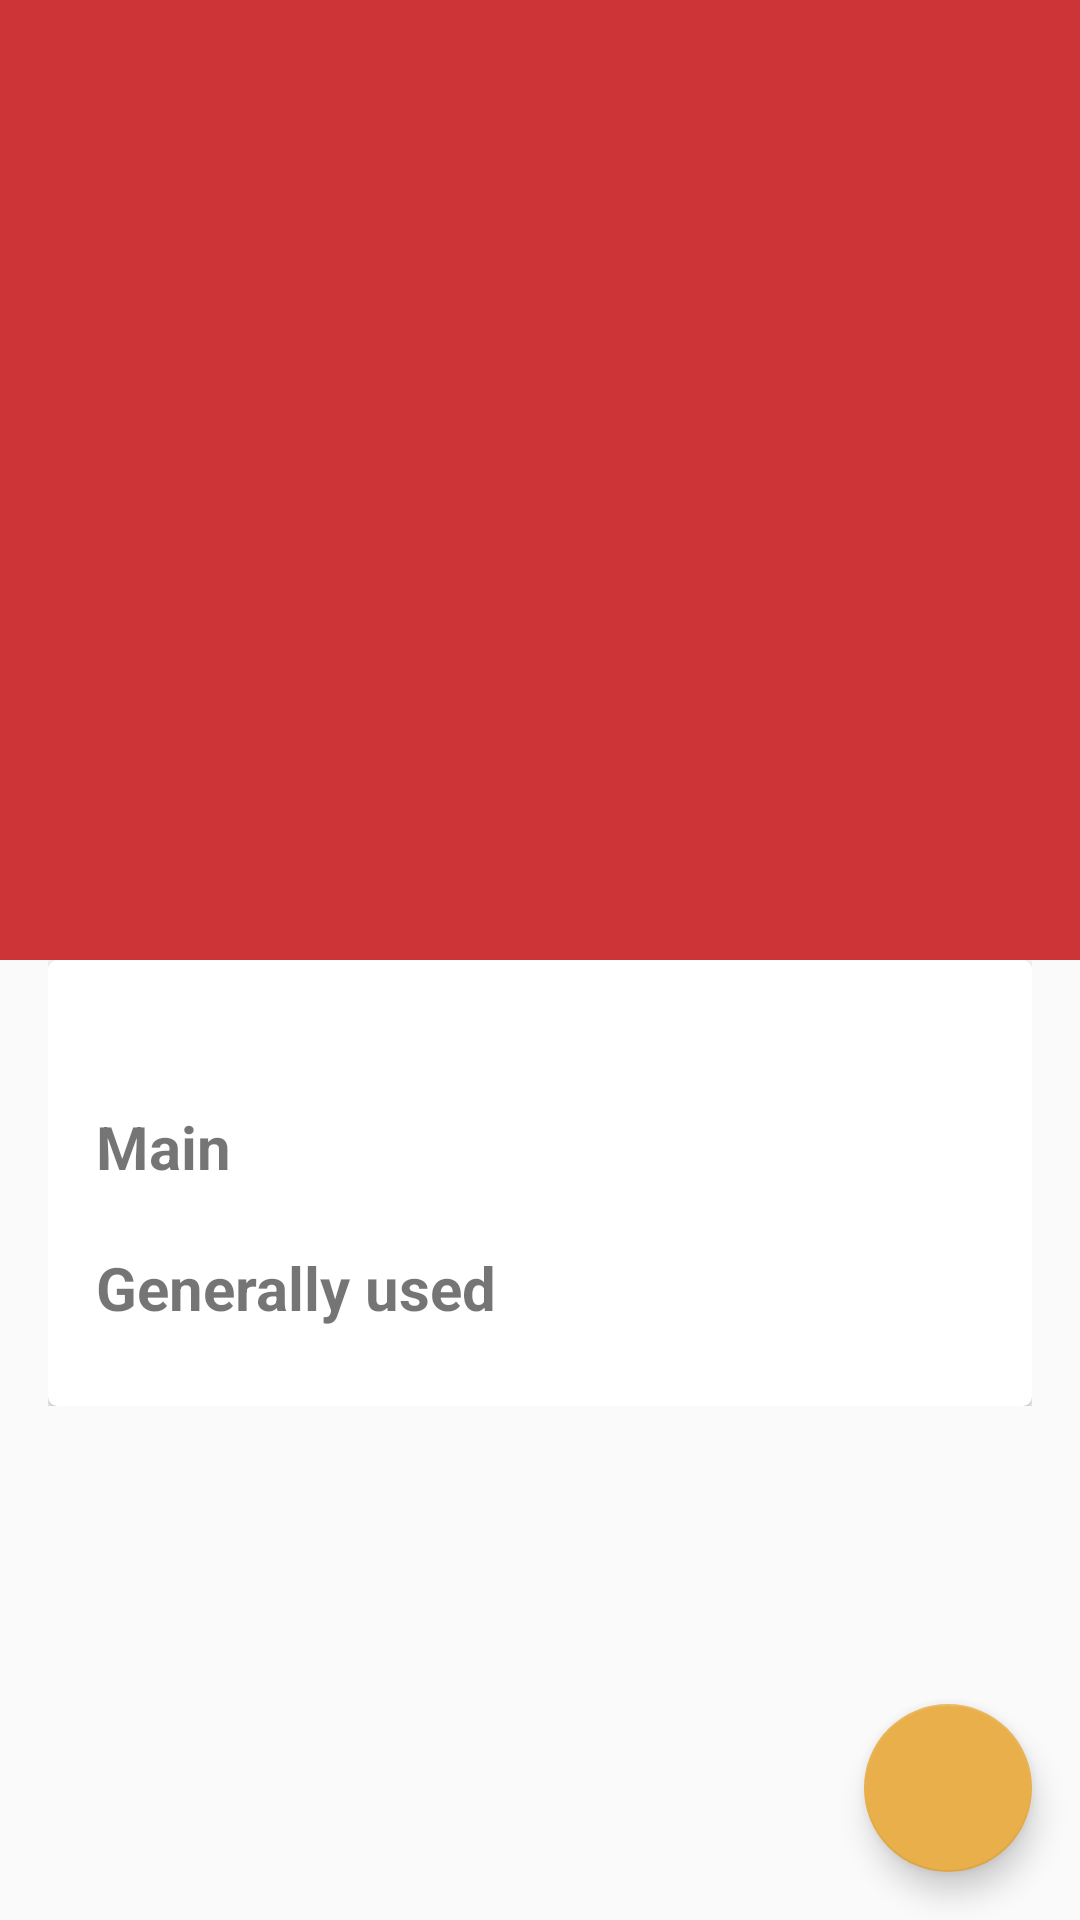

Layout XML and referenced resources for this Android screen:
<!-- AndroidManifest.xml: activity theme AppTheme.NoActionBar -->
<!-- res/layout/activity_details.xml -->
<?xml version="1.0" encoding="utf-8"?>
<android.support.design.widget.CoordinatorLayout xmlns:android="http://schemas.android.com/apk/res/android"
    xmlns:app="http://schemas.android.com/apk/res-auto"
    xmlns:tools="http://schemas.android.com/tools"
    android:layout_width="match_parent"
    android:layout_height="match_parent"
    android:fitsSystemWindows="true"
    tools:context="br.com.bemexico.DetailsActivity">

    <android.support.design.widget.AppBarLayout
        android:layout_width="match_parent"
        android:layout_height="wrap_content"
        android:theme="@style/AppTheme.AppBarOverlay">

        <android.support.design.widget.CollapsingToolbarLayout
            android:id="@+id/main.collapsing"
            android:layout_width="match_parent"
            android:layout_height="match_parent"
            app:layout_scrollFlags="scroll|exitUntilCollapsed"
            android:fitsSystemWindows="true"
            app:contentScrim="?attr/colorPrimary"
            app:expandedTitleMarginStart="48dp"
            app:expandedTitleMarginEnd="64dp">

            <ImageView
                android:layout_width="match_parent"
                android:layout_height="@dimen/height_details"
                app:layout_collapseMode="parallax"
                android:scaleType="fitXY"
                android:fitsSystemWindows="true"
                android:id="@+id/image"/>

            <android.support.v7.widget.Toolbar
                android:id="@+id/toolbar"
                android:layout_width="match_parent"
                android:layout_height="?attr/actionBarSize"
                app:layout_collapseMode="pin"
                app:popupTheme="@style/AppTheme.PopupOverlay" />

        </android.support.design.widget.CollapsingToolbarLayout>

    </android.support.design.widget.AppBarLayout>

    <include layout="@layout/content_details" />

    <android.support.design.widget.FloatingActionButton
        android:id="@+id/fab"
        android:layout_width="wrap_content"
        android:layout_height="wrap_content"
        android:layout_gravity="bottom|end"
        android:layout_margin="@dimen/fab_margin"
        android:src="@drawable/ic_action_share" />

</android.support.design.widget.CoordinatorLayout>
<!-- res/layout/content_details.xml (included above) -->
<?xml version="1.0" encoding="utf-8"?>
<RelativeLayout xmlns:android="http://schemas.android.com/apk/res/android"
    xmlns:app="http://schemas.android.com/apk/res-auto"
    xmlns:tools="http://schemas.android.com/tools"
    android:layout_width="match_parent"
    android:layout_height="match_parent"
    app:layout_behavior="@string/appbar_scrolling_view_behavior"
    tools:context="br.com.bemexico.DetailsActivity"
    tools:showIn="@layout/activity_details">

        <android.support.v4.widget.NestedScrollView
            android:layout_width="match_parent"
            android:layout_height="match_parent"
            android:id="@+id/scroll"
            app:layout_behavior="@string/appbar_scrolling_view_behavior"
            android:layout_below="@+id/image">

            <LinearLayout
                android:layout_width="match_parent"
                android:layout_height="wrap_content"
                android:layout_marginLeft="@dimen/activity_horizontal_margin"
                android:layout_marginRight="@dimen/activity_horizontal_margin"
                android:orientation="vertical">

                <android.support.v7.widget.CardView
                    android:layout_width="match_parent"
                    android:layout_height="wrap_content"
                    app:cardCornerRadius="3dp"
                    app:cardBackgroundColor="@android:color/white">

                    <LinearLayout
                        android:layout_width="match_parent"
                        android:layout_height="wrap_content"
                        android:padding="@dimen/activity_horizontal_margin"
                        android:orientation="vertical">

                        <TextView
                            android:layout_width="match_parent"
                            android:layout_height="wrap_content"
                            android:textSize="17sp"
                            android:id="@+id/extra"/>

                        <TextView
                            android:layout_width="match_parent"
                            android:layout_height="wrap_content"
                            style="@style/Details.Title"
                            android:id="@+id/title_list_1"
                            android:text="Main "/>

                        <android.support.v7.widget.RecyclerView
                            android:layout_width="wrap_content"
                            android:layout_height="wrap_content"
                            android:id="@+id/main"/>

                        <TextView
                            android:layout_width="match_parent"
                            android:layout_height="wrap_content"
                            style="@style/Details.Title"
                            android:id="@+id/title_list_2"
                            android:text="Generally used "/>

                        <android.support.v7.widget.RecyclerView
                            android:layout_width="wrap_content"
                            android:layout_height="wrap_content"
                            android:id="@+id/generally"/>

                    </LinearLayout>

                </android.support.v7.widget.CardView>

            </LinearLayout>

        </android.support.v4.widget.NestedScrollView>

</RelativeLayout>
<!-- resources referenced by this layout -->
<resources>
  <dimen name="activity_horizontal_margin">16dp</dimen>
  <dimen name="fab_margin">16dp</dimen>
  <dimen name="height_details">320dp</dimen>
  <style name="AppTheme.AppBarOverlay" parent="ThemeOverlay.AppCompat.Dark.ActionBar" />
  <style name="AppTheme.PopupOverlay" parent="ThemeOverlay.AppCompat.Light" />
  <style name="Details.Title">
          <item name="android:textSize">20sp</item>
          <item name="android:layout_marginTop">10dp</item>
          <item name="android:layout_marginBottom">10dp</item>
          <item name="android:textStyle">bold</item>
      </style>
  <style name="AppTheme.NoActionBar">
          <item name="windowActionBar">false</item>
          <item name="windowNoTitle">true</item>
      </style>
</resources>
